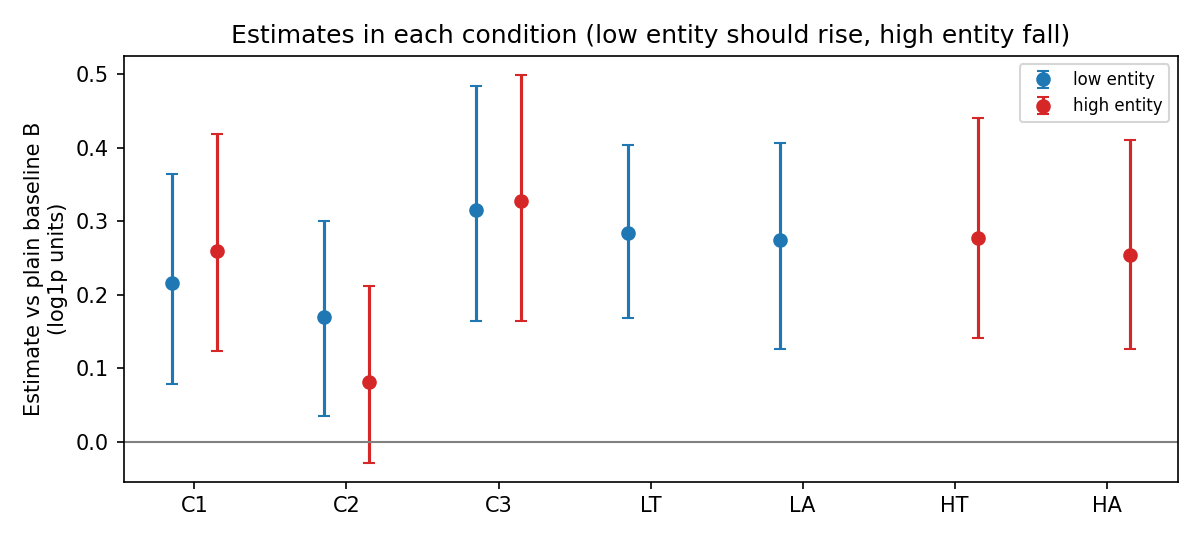

Source data for this figure (header and first rows):
role, condition, mean, lo, hi, pairs
high, C1, 0.2599, 0.1231, 0.4189, 69
high, C2, 0.08201, -0.0277, 0.2118, 69
high, C3, 0.3275, 0.1639, 0.4979, 69
high, HA, 0.2546, 0.1264, 0.4102, 69
high, HT, 0.2765, 0.1412, 0.4401, 69
low, C1, 0.2162, 0.07898, 0.3635, 69
low, C2, 0.1704, 0.03616, 0.3008, 69
low, C3, 0.315, 0.164, 0.484, 69
low, LA, 0.2743, 0.1262, 0.4058, 69
low, LT, 0.2834, 0.1685, 0.4028, 69
